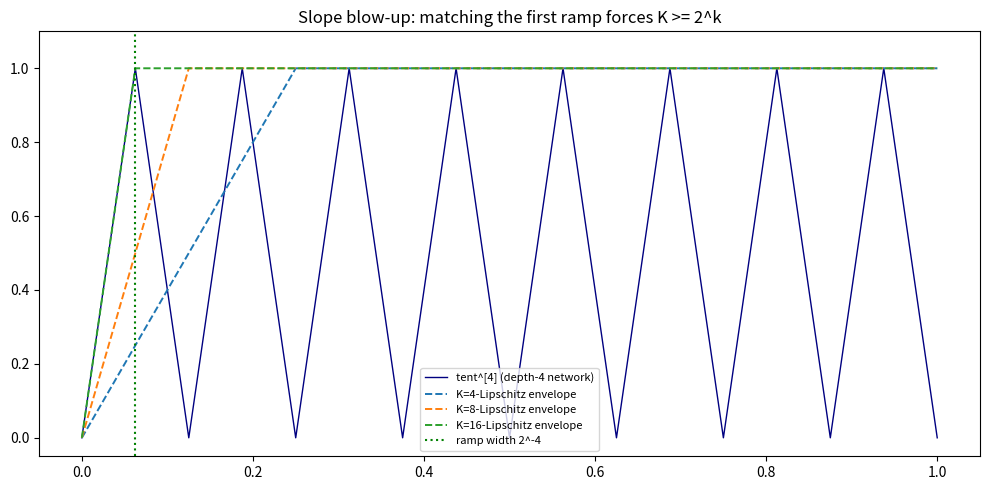

Write Python code to recreate this figure.
import numpy as np
import matplotlib.pyplot as plt

def tent(x):
    return 1.0 - np.abs(2.0 * x - 1.0)

def tent_iterate(k, x):
    for _ in range(k):
        x = tent(x)
    return x

k = 4
x = np.linspace(0.0, 1.0, 4001)
deep = tent_iterate(k, x)

fig, ax = plt.subplots(figsize=(10, 5))
ax.plot(x, deep, color="navy", lw=1.0, label=f"tent^[{k}] (depth-{k} network)")
# best a K-Lipschitz line can do crossing the first ramp from (0,0):
for K in (4, 8, 16):
    ax.plot(x, np.minimum(K * x, 1.0), lw=1.4, ls="--",
            label=f"K={K}-Lipschitz envelope")
ax.axvline(0.5**k, color="green", ls=":", label=f"ramp width 2^-{k}")
ax.set_title("Slope blow-up: matching the first ramp forces K >= 2^k")
ax.set_ylim(-0.05, 1.1)
ax.legend(fontsize=8)
fig.tight_layout()
plt.savefig("tent_separation.png", dpi=150)
print("wrote tent_separation.png")
